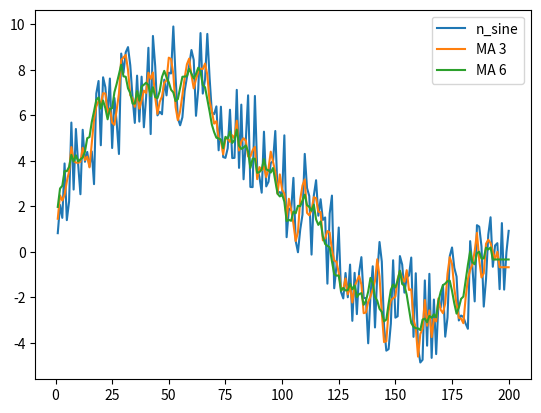

Reproduce this figure in Python.
import matplotlib.pyplot as plt
import numpy as np
import random as r
import math as m

""" matplotlib basics
x1 = [some list]
y1 = [some list]
x2 = [some list]
y2 = [some list]

plt.plot(x1, y1, label="line 1")
plt.plot(x2, y2, label="line 2")
plt.legend()
plt.show()
"""

## CONSTANTS AND EXAMPLE LISTS ##

RESOLUTION = 200

TIME = [i for i in range(1,RESOLUTION +1)] # length 200

N_SINE = [(m.sin(0.03*i)+r.random())*5 for i in range(RESOLUTION)]
N_LINE = [(0.3*i)+r.random() for i in range(RESOLUTION)]










## FORECASTING FUNCTIONS ##
#* all functions return a list of new values.
def simpleMovingAverage(data, width):
    ma = []

    i = 0
    while i < len(data) - (width+1):
        window = data[i:i+width]
        ma.append(round(sum(window)/width, 2))

        i += 1

    # ma is smaller than data by width+1
    for i in range(width+1):
        ma.append(ma[-1])
    return ma

plt.plot(TIME, N_SINE, label="n_sine")
plt.plot(TIME, simpleMovingAverage(N_SINE, 3), label="MA 3")
plt.plot(TIME, simpleMovingAverage(N_SINE, 6), label="MA 6")
plt.legend()
plt.show()













